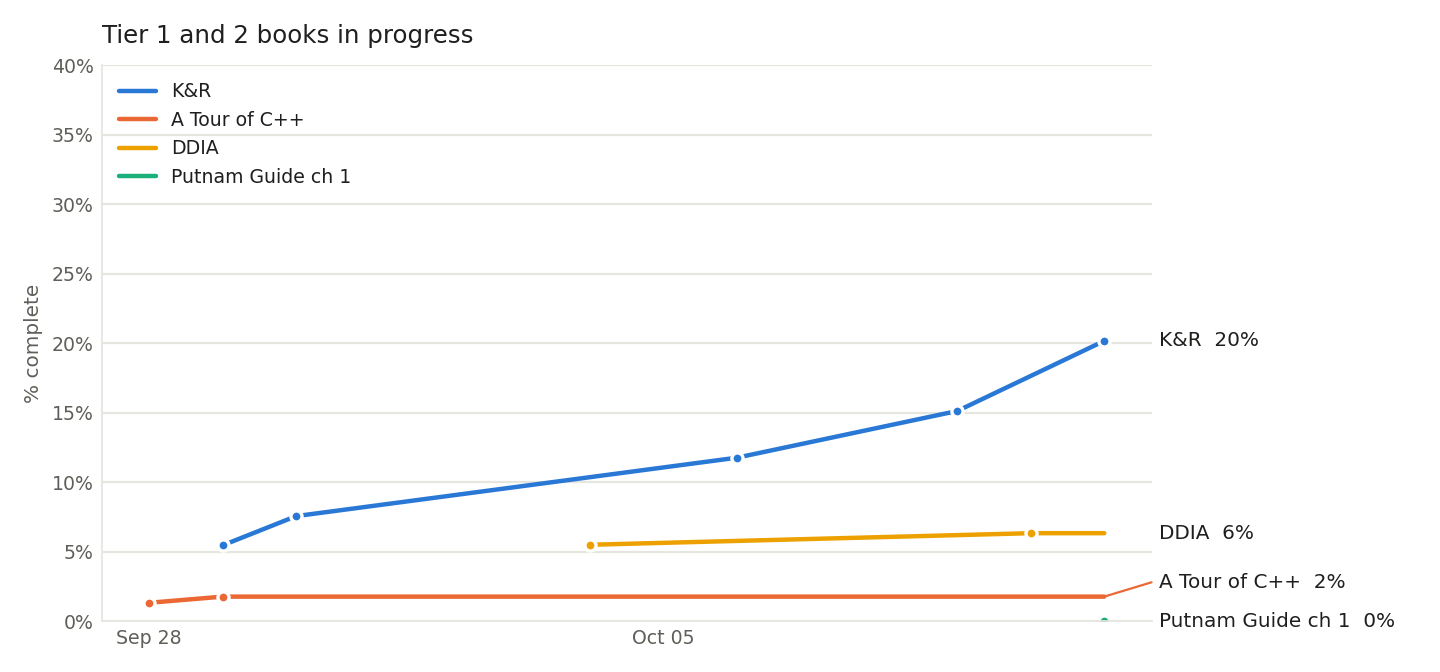

Source data for this figure (header and first rows):
date, book, done, total
2026-09-28, A Tour of C++, 3, 226
2026-09-29, A Tour of C++, 4, 226
2026-09-29, K&R, 13, 238
2026-09-30, K&R, 18, 238
2026-10-04, DDIA, 33, 600
2026-10-06, K&R, 28, 238
2026-10-09, K&R, 36, 238
2026-10-10, DDIA, 38, 600
2026-10-11, K&R, 41, 238
2026-10-11, K&R, 45, 238
2026-10-11, K&R, 48, 238
2026-10-11, Putnam Guide ch 1, 0, 72
